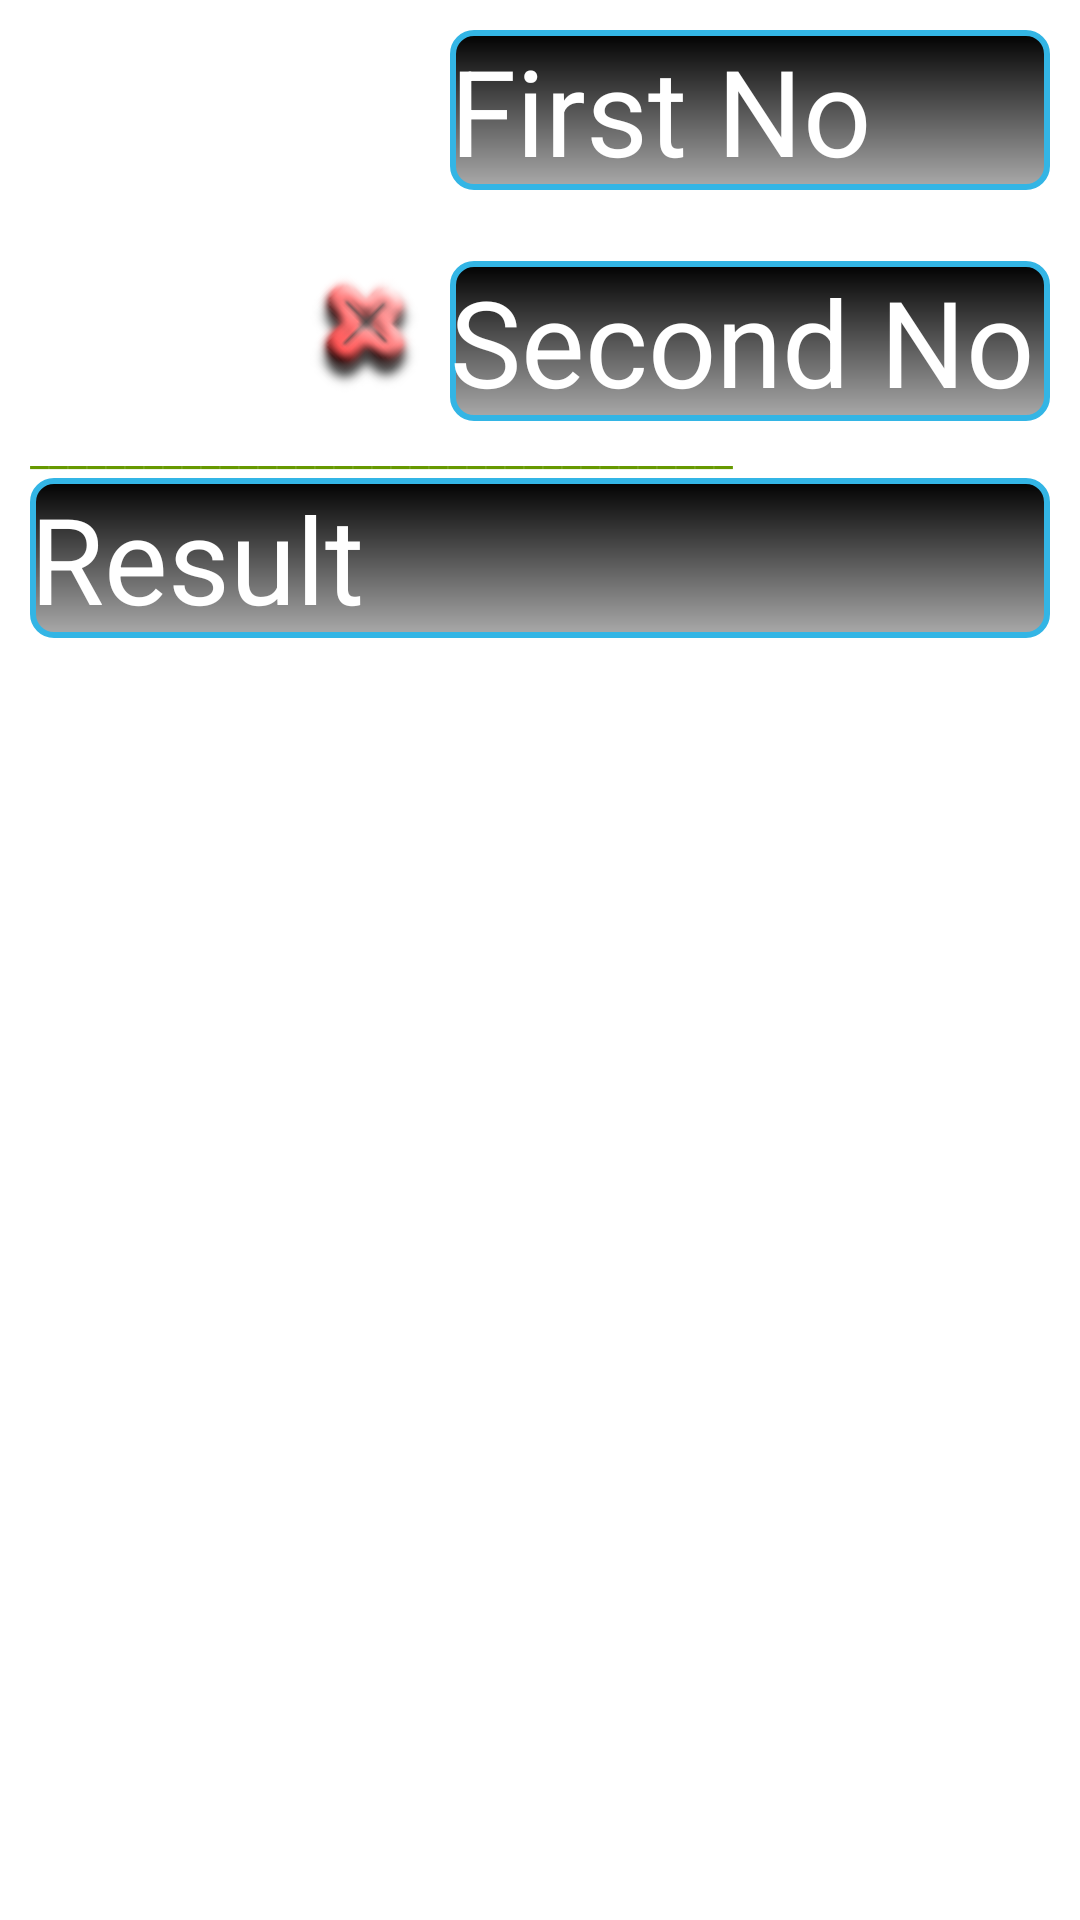

Produce the Android XML layout that renders to this screen, including the resource entries it uses.
<!-- AndroidManifest.xml: application theme AppTheme -->
<!-- res/layout/input_taker.xml -->
<?xml version="1.0" encoding="utf-8"?>
<LinearLayout xmlns:android="http://schemas.android.com/apk/res/android"
    android:orientation="vertical" android:layout_width="match_parent"
    android:layout_height="match_parent"
    android:id="@+id/input_taker_parent"
    android:background="#ffff"
    android:padding="10dp">
    <EditText
        android:layout_width="200dp"
        android:layout_height="wrap_content"
        android:background="@drawable/text_input"
        android:textColor="@android:color/holo_green_light"
        android:textSize="40sp"
        android:hint="First No"
        android:textColorHint="@android:color/white"
        android:id="@+id/number1"
        android:layout_gravity="right"
        android:layout_marginBottom="20dp"/>

    <LinearLayout
        android:layout_width="match_parent"
        android:layout_height="wrap_content"
        android:orientation="horizontal"
        android:gravity="right">

        <ImageView
            android:layout_width="wrap_content"
            android:layout_height="wrap_content"
            android:rotation="45"
            android:src="@drawable/plus"
            android:layout_gravity="right|bottom"
            android:contentDescription="multiplication sign"/>

        <EditText
            android:id="@+id/number2"
            android:layout_width="200dp"
            android:layout_height="wrap_content"
            android:background="@drawable/text_input"
            android:hint="Second No"
            android:textColor="@android:color/holo_green_light"
            android:textColorHint="@android:color/white"
            android:textSize="40sp"
            android:layout_gravity="right|bottom"/>
    </LinearLayout>

    <TextView
        android:layout_width="match_parent"
        android:layout_height="wrap_content"
        android:text="_____________________________________"
        android:textColor="@android:color/holo_green_dark"
        android:layout_gravity="right"/>
    <EditText
        android:layout_width="match_parent"
        android:layout_height="wrap_content"
        android:background="@drawable/text_input"
        android:textColor="@android:color/holo_green_light"
        android:textSize="40sp"
        android:hint="Result"
        android:textColorHint="@android:color/white"
        android:id="@+id/result" />
</LinearLayout>
<!-- resources referenced by this layout -->
<resources>
  <!-- drawable plus: png bitmap (drawable, 3154 bytes) -->
  <!-- drawable text_input (drawable) -->
  <?xml version="1.0" encoding="utf-8"?>
  <shape xmlns:android="http://schemas.android.com/apk/res/android"
      android:shape="rectangle">
      <corners
          android:bottomLeftRadius="7dp"
          android:bottomRightRadius="7dp"
          android:topLeftRadius="7dp"
          android:topRightRadius="7dp"/>
      <gradient
          android:type="linear"
          android:angle="90"
          android:startColor="@android:color/darker_gray"
          android:endColor="@android:color/black"/>
      <stroke
          android:color="@android:color/holo_blue_light"
          android:width="2dp"
          android:dashGap="0dp"/>
  </shape>
  <style name="AppTheme" parent="Theme.AppCompat.NoActionBar">
          
          <item name="colorPrimary">@color/colorPrimary</item>
          <item name="colorPrimaryDark">@color/colorPrimaryDark</item>
          <item name="colorAccent">@color/colorAccent</item>
      </style>
  <color name="colorPrimary">#4CAF50</color>
  <color name="colorPrimaryDark">#4CAF50</color>
  <color name="colorAccent">#FF4081</color>
</resources>
